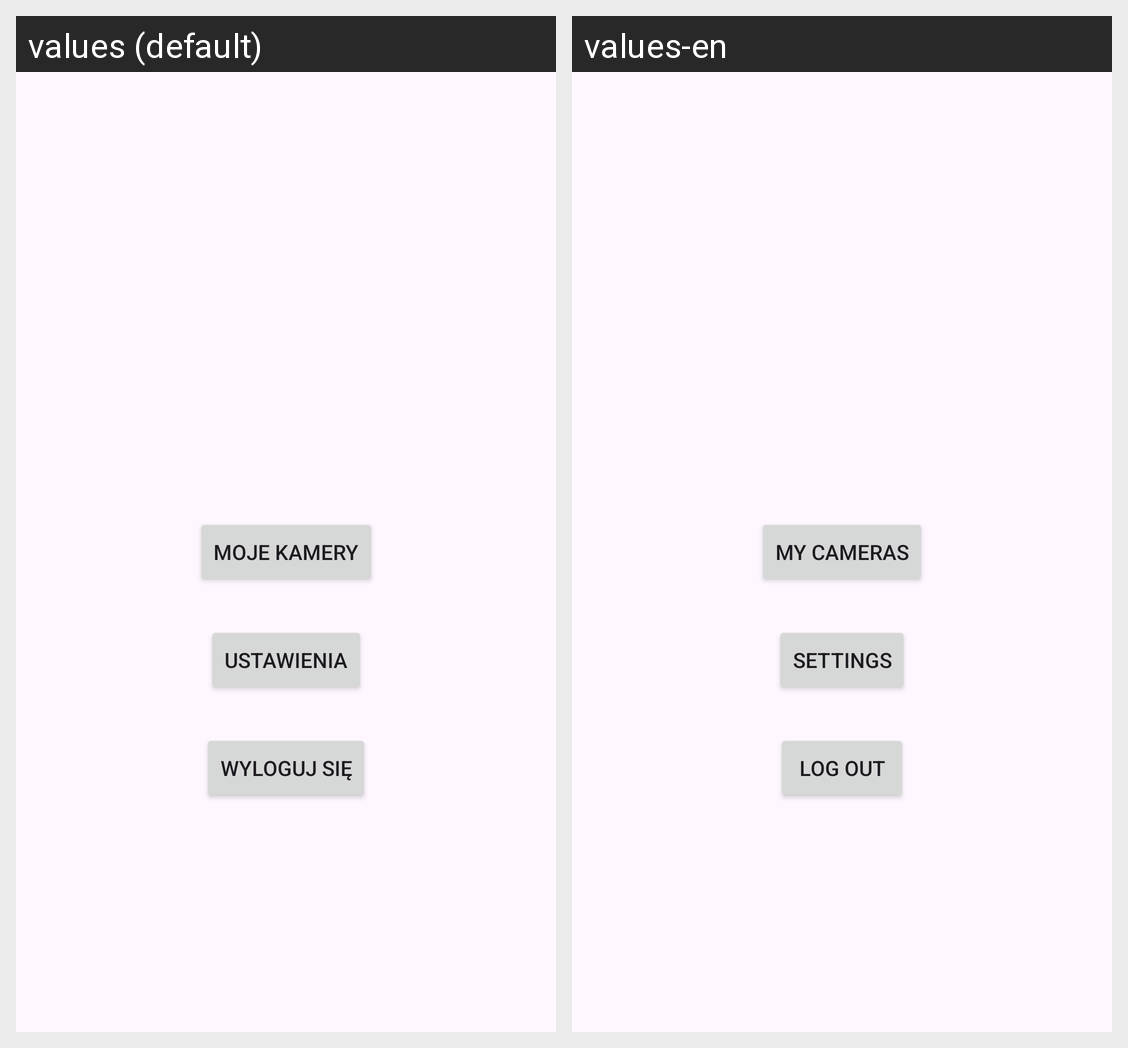

Locale-by-locale string values for the Android screen shown in this grid:
Android screen res/layout/activity_menu_glowne.xml rendered under 2 locales, left to right: values (default), values-en. Device: Nexus 5 (rendered at 1080×1920; each locale shown at half size, 540×960, under a caption strip naming it); theme Theme.AplikacjaNaTelefon.
Strings drawn on this screen, with the default value and each locale's value (text and hints the layout hard-codes, and strings that could not be matched under every locale, appear in the picture but are not listed):

str_mojeKamery
  values: Moje kamery
  values-en: My cameras

str_ustawienia
  values: Ustawienia
  values-en: Settings

str_wylogujSie
  values: Wyloguj się
  values-en: Log out
